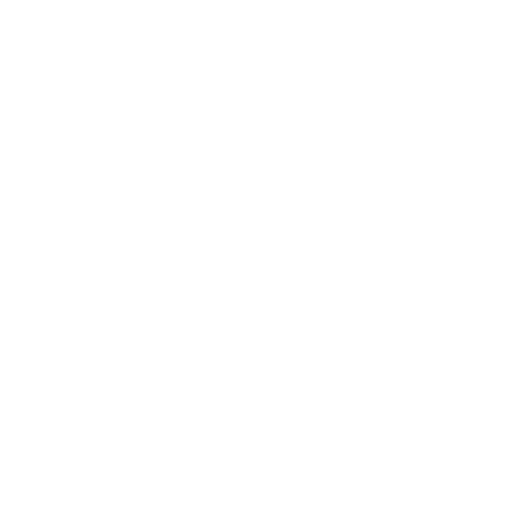
t = 0.00 s
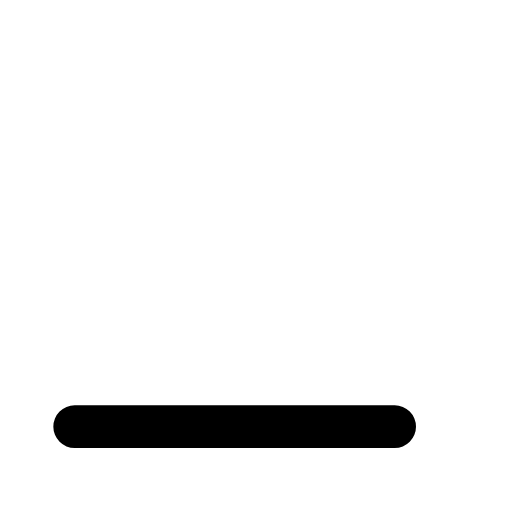
t = 0.30 s
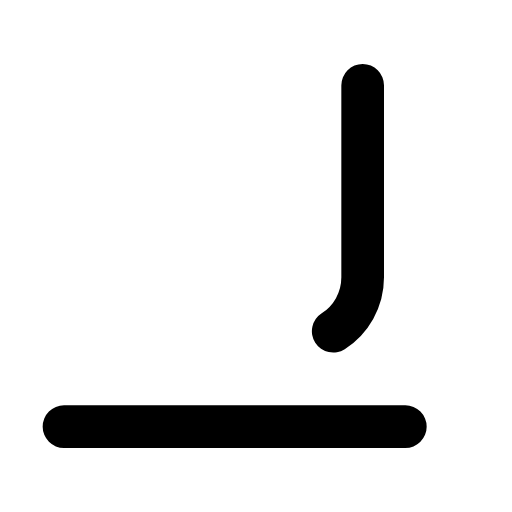
t = 0.55 s
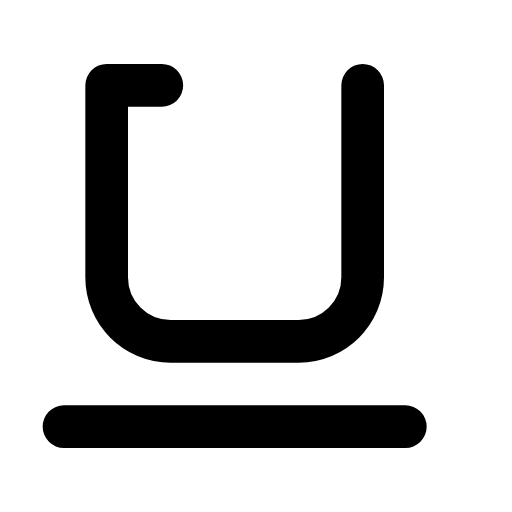
t = 0.85 s
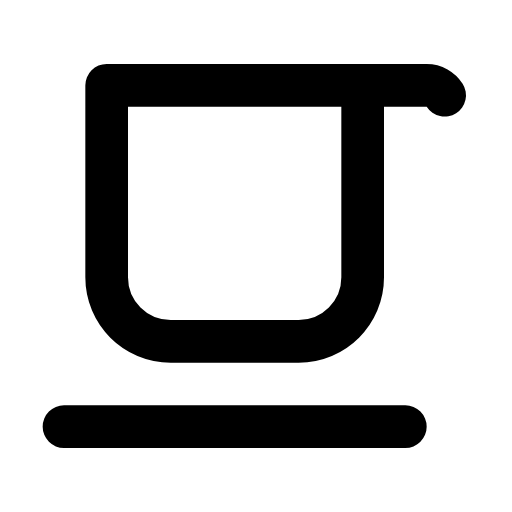
t = 1.08 s
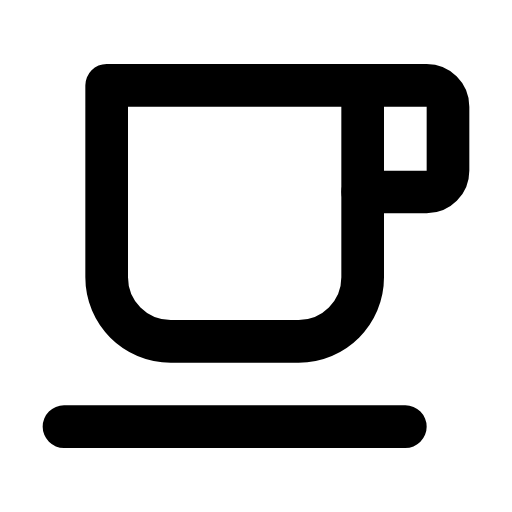
t = 1.30 s

The animated SVG that drew these frames (rendered in a browser with its animation timeline set to each time). Animation: 3 SMIL elements (animate=3); one cycle of 1.30 s.

<svg xmlns="http://www.w3.org/2000/svg" width="24" height="24" viewBox="0 0 24 24"><g fill="none" stroke="currentColor" stroke-linecap="round" stroke-linejoin="round" stroke-width="2"><path stroke-dasharray="48" stroke-dashoffset="48" d="M17 4v9c0 1.66 -1.34 3 -3 3h-6c-1.66 0 -3 -1.34 -3 -3v-9Z"><animate fill="freeze" attributeName="stroke-dashoffset" begin="0.4s" dur="0.6s" to="0"/></path><path stroke-dasharray="16" stroke-dashoffset="16" d="M17 4h3c0.55 0 1 0.45 1 1v3c0 0.55 -0.45 1 -1 1h-3"><animate fill="freeze" attributeName="stroke-dashoffset" begin="1s" dur="0.3s" to="0"/></path><path stroke-dasharray="10" d="M11 20h8M11 20h-8"><animate fill="freeze" attributeName="stroke-dashoffset" dur="0.4s" values="10;0"/></path></g></svg>
